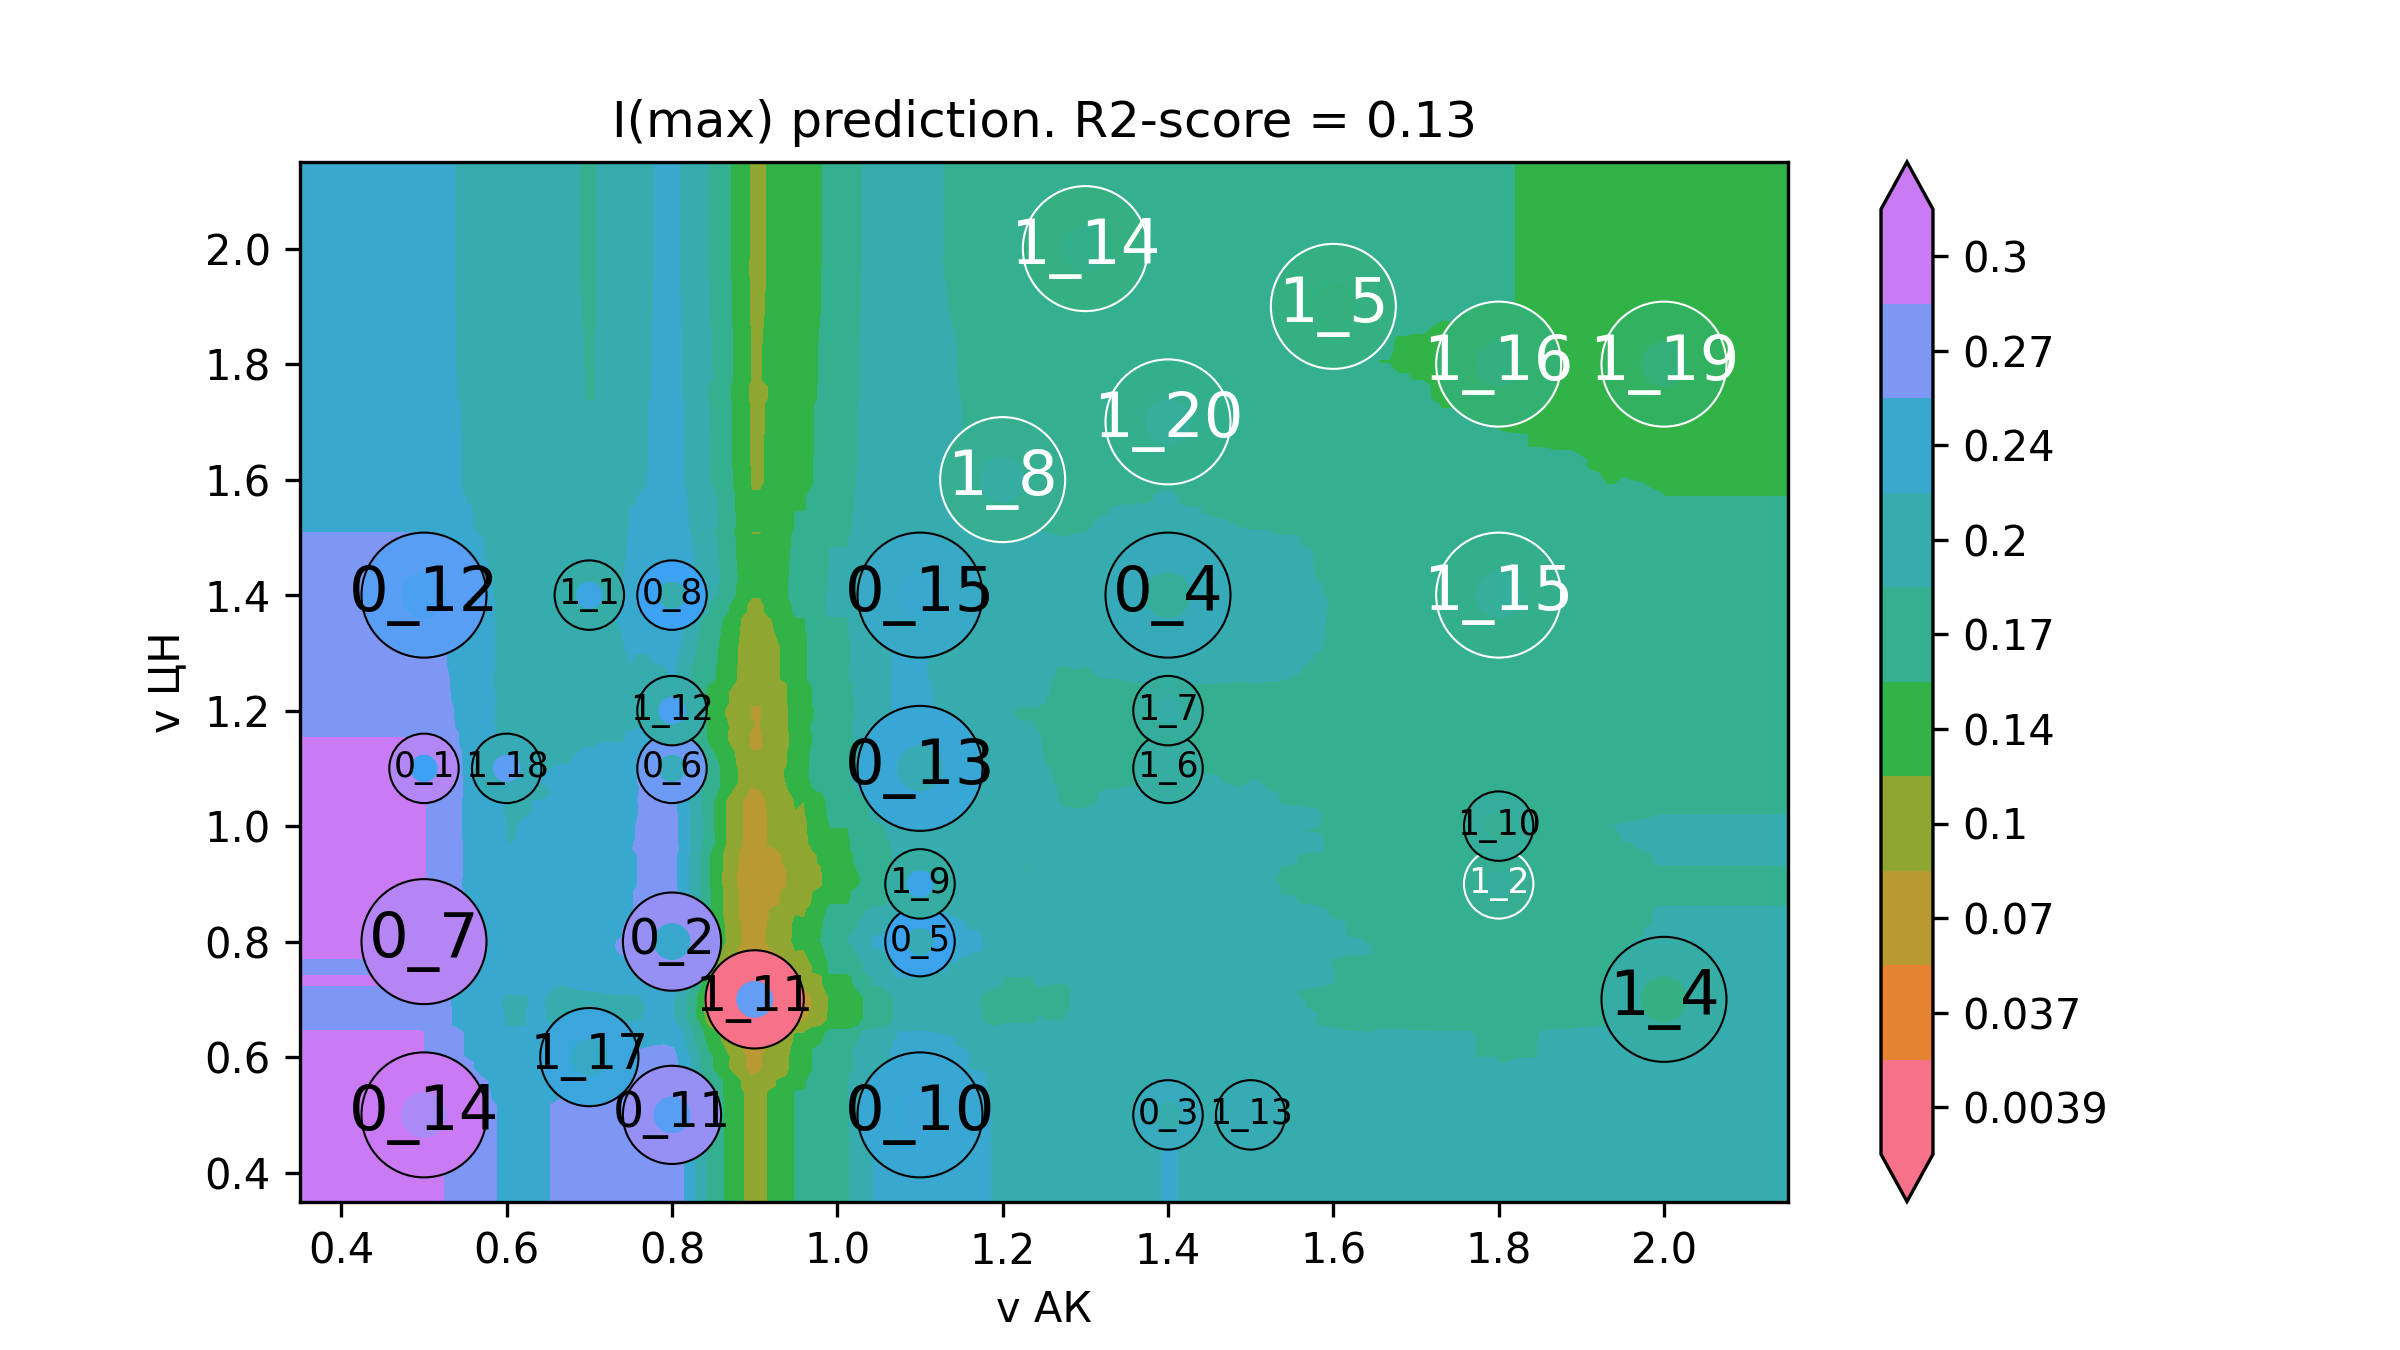

The data file committed next to this chart (first rows):
v АК, v ЦН, I(max)
0.2, 0.2, 0.3034
0.2106, 0.2, 0.3034
0.2211, 0.2, 0.3034
0.2317, 0.2, 0.3034
0.2422, 0.2, 0.3034
0.2528, 0.2, 0.3034
0.2633, 0.2, 0.3034
0.2739, 0.2, 0.3034
0.2844, 0.2, 0.3034
0.295, 0.2, 0.3034
0.3055, 0.2, 0.3034
0.3161, 0.2, 0.3034
0.3266, 0.2, 0.3034
0.3372, 0.2, 0.3034
0.3477, 0.2, 0.3034
0.3583, 0.2, 0.3034
0.3688, 0.2, 0.3034
0.3794, 0.2, 0.3034
0.3899, 0.2, 0.3034
0.4005, 0.2, 0.3034
0.4111, 0.2, 0.3034
0.4216, 0.2, 0.3034
0.4322, 0.2, 0.3034
0.4427, 0.2, 0.3034
0.4533, 0.2, 0.3034
0.4638, 0.2, 0.3034
0.4744, 0.2, 0.3034
0.4849, 0.2, 0.3034
0.4955, 0.2, 0.3034
0.506, 0.2, 0.2968
0.5166, 0.2, 0.2894
0.5271, 0.2, 0.2857
0.5377, 0.2, 0.2797
0.5482, 0.2, 0.2686
0.5588, 0.2, 0.2649
0.5693, 0.2, 0.2604
0.5799, 0.2, 0.2566
0.5905, 0.2, 0.2521
0.601, 0.2, 0.2463
0.6116, 0.2, 0.2457
0.6221, 0.2, 0.2457
0.6327, 0.2, 0.249
0.6432, 0.2, 0.2499
0.6538, 0.2, 0.254
0.6643, 0.2, 0.2582
0.6749, 0.2, 0.2586
0.6854, 0.2, 0.2611
0.696, 0.2, 0.2621
0.7065, 0.2, 0.2623
0.7171, 0.2, 0.2659
0.7276, 0.2, 0.2667
0.7382, 0.2, 0.2692
0.7487, 0.2, 0.2711
0.7593, 0.2, 0.2721
0.7698, 0.2, 0.2746
0.7804, 0.2, 0.2771
0.791, 0.2, 0.2779
0.8015, 0.2, 0.2789
0.8121, 0.2, 0.2583
0.8226, 0.2, 0.2308
... 39,940 more rows
